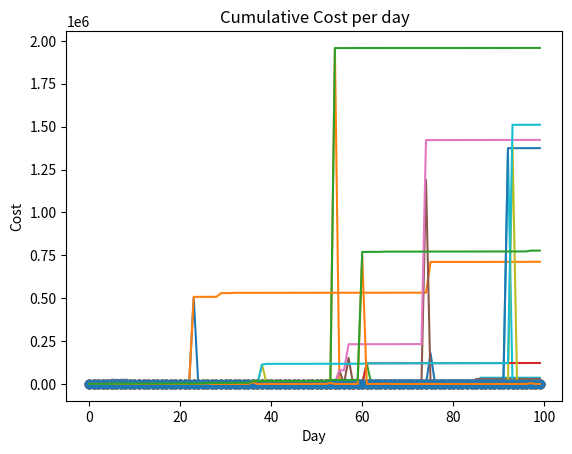

The matplotlib source for this figure:
import pandas as pd

import numpy as np

import matplotlib.pyplot as plt
def choice_cost(choice, n_people):

    if choice == 0:

        return 0

    elif choice == 1:

        return 50

    elif choice == 2:

        return 50 + (9*n_people)

    elif choice == 3:

        return 100 + (9*n_people)

    elif choice == 4:

        return 200 + (9*n_people)

    elif choice == 5:

        return 200 + (18*n_people)

    elif choice == 6:

        return 300 + (18*n_people)

    elif choice == 7:

        return 300 + (36*n_people)

    elif choice == 8:

        return 400 + (36*n_people)

    elif choice == 9:

        return 500 + ((36+199)*n_people)

    else:

        return 500 + ((36+398)*n_people)
x0 = [choice_cost(0, i) for i in range(2,9)]

x1 = [choice_cost(1, i) for i in range(2,9)]

x2 = [choice_cost(2, i) for i in range(2,9)]

x3 = [choice_cost(3, i) for i in range(2,9)]

x4 = [choice_cost(4, i) for i in range(2,9)]

x5 = [choice_cost(5, i) for i in range(2,9)]

x6 = [choice_cost(6, i) for i in range(2,9)]

x7 = [choice_cost(7, i) for i in range(2,9)]

x8 = [choice_cost(8, i) for i in range(2,9)]

x9 = [choice_cost(9, i) for i in range(2,9)]

x10 = [choice_cost(10, i) for i in range(2,9)]
y = [i for i in range(2,9)]
plt.plot(y,x0,marker='o')

plt.plot(y,x1,marker='o')

plt.plot(y,x2,marker='o')

plt.plot(y,x3,marker='o')

plt.plot(y,x4,marker='o')

plt.plot(y,x5,marker='o')

plt.plot(y,x6,marker='o')

plt.plot(y,x7,marker='o')

plt.plot(y,x8,marker='o')

plt.plot(y,x9,marker='o')

plt.plot(y,x10,marker='o')

plt.ylabel('Cost')

plt.xlabel('Number of People')

plt.title('Choice Penalty by Number of People')
def accounting_cost(nToday, nDayBefore):

    if nToday < 125 or nToday > 300 or nDayBefore < 125 or nDayBefore > 300:

        return 1e8

    else:

        x = (nToday - 125) / 400

        y = 0.5 + abs(nToday - nDayBefore) / 50 

        return x * nToday ** y

    

def day_one(nDayOne):

    return ((nDayOne-125)/400)*nDayOne**0.5
import random as rnd

def steps_change(n):

    result = []

    result.append(212)

    x = 1

    while len(result) < 100:

        if result[x-1] > (300 - n) or result[x-1] < (125 + n):

            result[x-1] = rnd.randint(min(result),max(result))

            result.append(result[x-1] + rnd.choice([-n,n]))

        else:

            result.append(result[x-1] + rnd.choice([-n,n]))

        x +=1

    return result

        
def results(n):

    x = steps_change(n)

    print('Min of steps is {}'.format(min(x)))

    print('Max of steps is {}'.format(max(x)))

    plt.plot(range(100), x, marker = 'o')

    plt.title('Number of People per day')

    plt.xlabel('Day')

    plt.ylabel('Number of People')

    plt.show()

    y = [day_one(x[0])]

    for i in range(1,100):

        y.append(accounting_cost(x[i],x[i-1]))

    print('Sum of Cost is {}'.format(sum(y)))

    plt.plot(range(100),y)

    plt.title('Accounting Cost per day')

    plt.xlabel('Day')

    plt.ylabel('Cost')

    plt.show()

    z =[y[0]]

    for i in range(1,100):

        z.append(z[i-1]+y[i])

    plt.plot(range(100),z)

    plt.title('Cumulative Cost per day')

    plt.xlabel('Day')

    plt.ylabel('Cost')

    plt.show()
for i in range(1,25):

    print('Max Change in People Count: {}'.format(i))

    results(i)

    print('-------------------------------------------------------------------')